Run: headless pygame with SDL's dummy video driver; simulated clock (each Clock.tick advances the game by its frame time, no real sleeping); random seed 0; keys injected as events and as key.get_pressed() state; no mouse input; restart key R tapped at the start of phases 3 and 4.
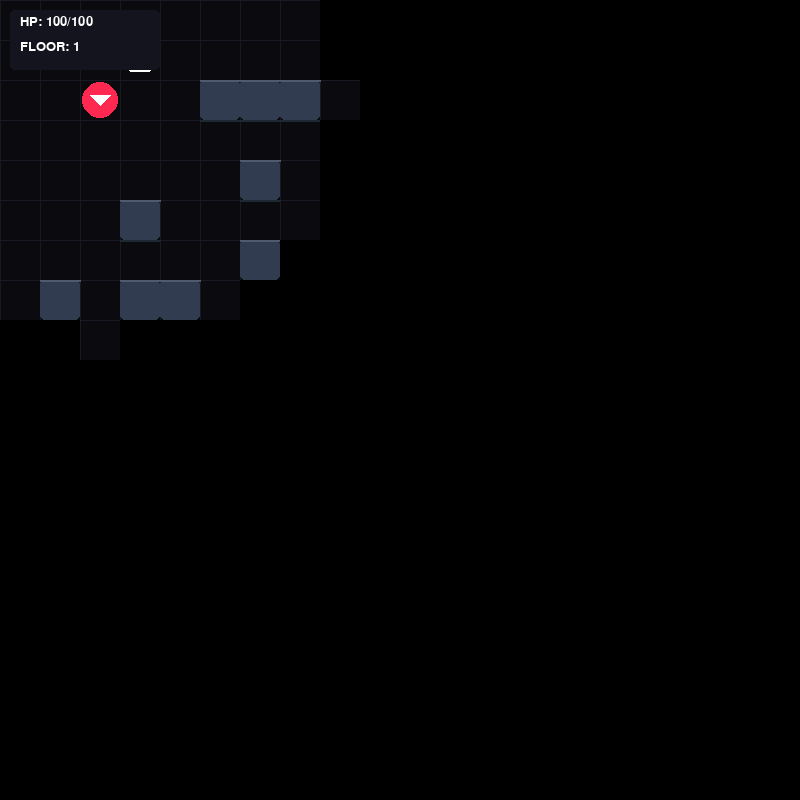
Frame 1 of 4 · flips 1–60 · no input
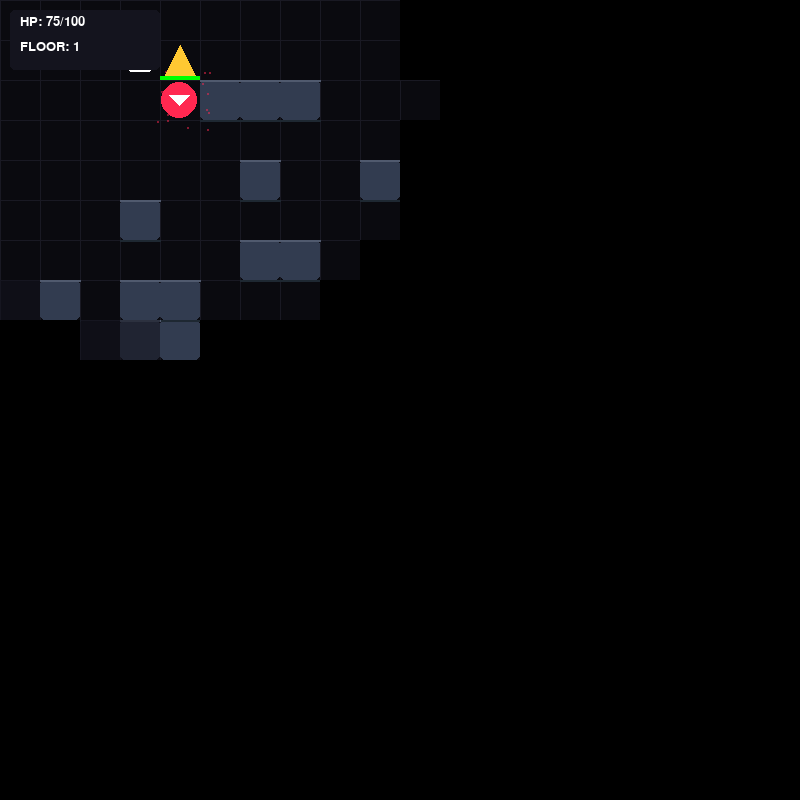
Frame 2 of 4 · flips 61–180 · tapped SPACE, RETURN · held RIGHT (→), D
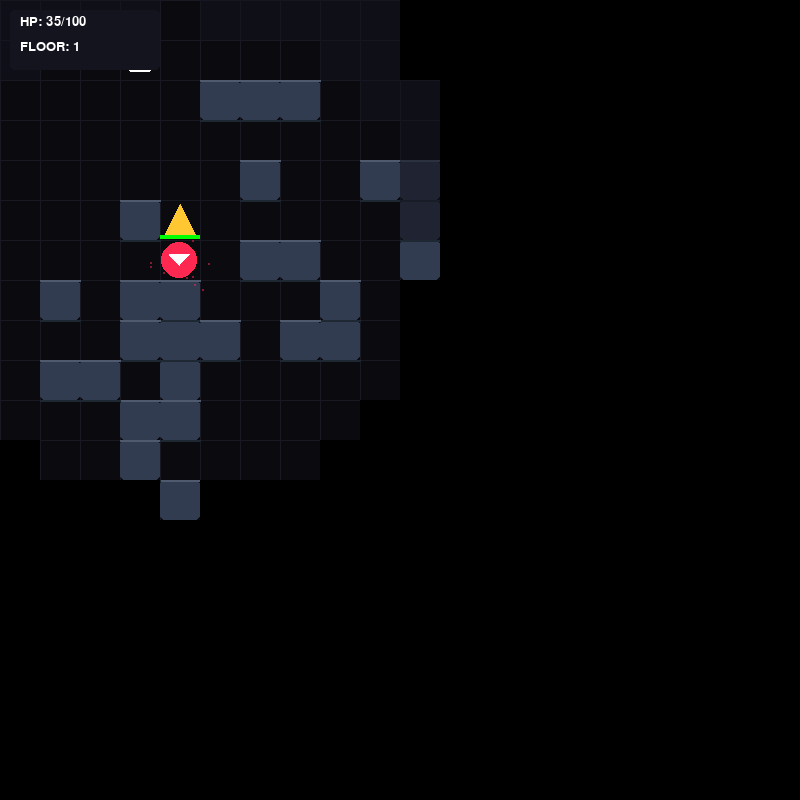
Frame 3 of 4 · flips 181–300 · tapped R · held DOWN (↓), S
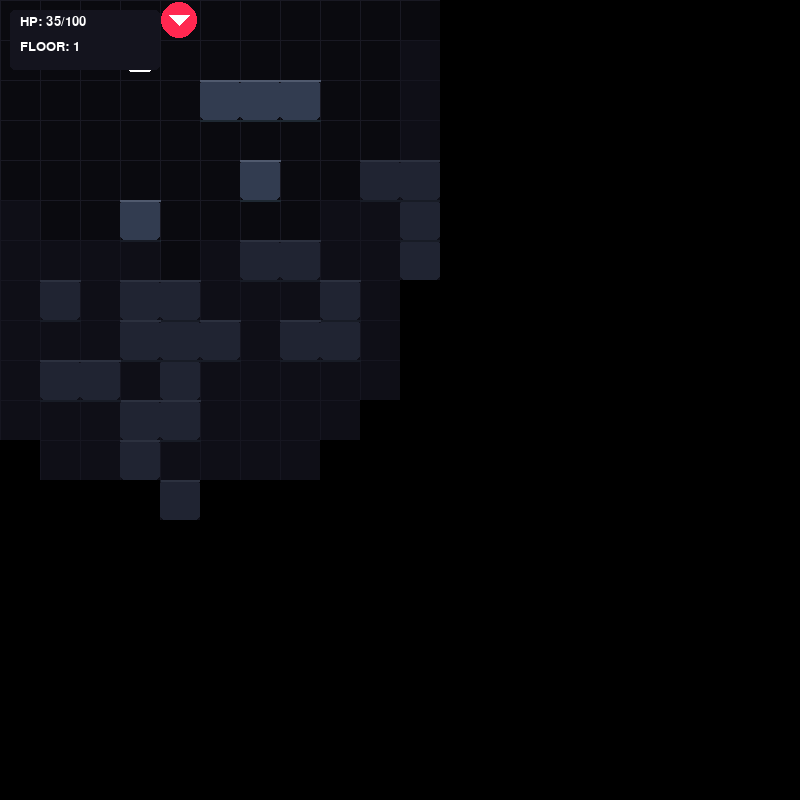
Frame 4 of 4 · flips 301–420 · tapped R · held LEFT (←), A, UP (↑), W

The pygame program that drew these frames:

import pygame
import heapq
import random
import math

# --- INITIALIZATION & CONSTANTS ---
pygame.init()
WIDTH, HEIGHT = 800, 800
GRID_SIZE = 40
COLS, ROWS = WIDTH // GRID_SIZE, HEIGHT // GRID_SIZE
FPS = 60

# Colors
COLOR_BG = (10, 10, 15)
COLOR_GRID = (25, 25, 35)
COLOR_FOG_EXPLORED = (20, 20, 30, 150) # Dark overlay for seen tiles
COLOR_FOG_UNSEEN = (0, 0, 0)           # Pitch black for unseen tiles
COLOR_WALL = (50, 60, 80)
COLOR_TEXT = (255, 255, 255)
COLOR_EXIT = (50, 255, 100)

font = pygame.font.SysFont("impact", 20)
large_font = pygame.font.SysFont("impact", 72)

# --- UTILITY ALGORITHMS ---
def dist(p1, p2):
    return abs(p1[0] - p2[0]) + abs(p1[1] - p2[1])

def lerp(a, b, t):
    return a + (b - a) * t

# --- CLASSES ---
class Particle:
    def __init__(self, x, y, color):
        self.x, self.y = x, y
        self.vx, self.vy = random.uniform(-3, 3), random.uniform(-3, 3)
        self.life = 1.0
        self.color = color

    def update(self):
        self.x += self.vx
        self.y += self.vy
        self.life -= 0.05

    def draw(self, surface, offset_x, offset_y):
        if self.life > 0:
            alpha = int(255 * self.life)
            size = max(2, int(6 * self.life))
            s = pygame.Surface((size, size), pygame.SRCALPHA)
            s.fill((*self.color, alpha))
            surface.blit(s, (self.x + offset_x, self.y + offset_y))

class Enemy:
    def __init__(self, x, y, e_type):
        self.pos = [x, y]
        self.draw_pos = [x * GRID_SIZE, y * GRID_SIZE]
        self.type = e_type
        self.state = "Patrol"
        self.last_move_time = pygame.time.get_ticks()
        
        # --- ENEMY CLASSES ---
        if e_type == "Scout":
            self.hp = 20
            self.max_hp = 20
            self.damage = 5
            self.move_cooldown = 150 # Fast
            self.color = (255, 200, 50)
            self.vision = 8
        elif e_type == "Tank":
            self.hp = 120
            self.max_hp = 120
            self.damage = 30
            self.move_cooldown = 500 # Slow
            self.color = (255, 100, 0)
            self.vision = 5
        else: # Hunter
            self.hp = 50
            self.max_hp = 50
            self.damage = 15
            self.move_cooldown = 300 # Medium
            self.color = (40, 200, 255)
            self.vision = 6

    def draw(self, surface, offset_x, offset_y):
        # Update smooth rendering position
        tx, ty = self.pos[0] * GRID_SIZE, self.pos[1] * GRID_SIZE
        self.draw_pos[0] = lerp(self.draw_pos[0], tx, 0.3)
        self.draw_pos[1] = lerp(self.draw_pos[1], ty, 0.3)
        
        bx, by = self.draw_pos[0] + offset_x, self.draw_pos[1] + offset_y
        center = (bx + GRID_SIZE//2, by + GRID_SIZE//2)

        # PROCEDURAL SPRITES: Change shapes based on class
        # TO USE IMAGES INSTEAD: surface.blit(my_image, (bx, by))
        if self.type == "Scout":
            pygame.draw.polygon(surface, self.color, [(center[0], by+5), (bx+GRID_SIZE-5, by+GRID_SIZE-5), (bx+5, by+GRID_SIZE-5)])
        elif self.type == "Tank":
            pygame.draw.rect(surface, self.color, (bx+4, by+4, GRID_SIZE-8, GRID_SIZE-8), border_radius=4)
            pygame.draw.rect(surface, (50,50,50), (bx+10, by+10, GRID_SIZE-20, GRID_SIZE-20))
        else: # Hunter
            pygame.draw.circle(surface, self.color, center, GRID_SIZE//2 - 4)
            pygame.draw.circle(surface, (255,255,255), center, 6) # "Eye"
        
        # HP Bar
        pygame.draw.rect(surface, (100,0,0), (bx, by + GRID_SIZE - 4, GRID_SIZE, 4))
        pygame.draw.rect(surface, (0,255,0), (bx, by + GRID_SIZE - 4, (self.hp/self.max_hp) * GRID_SIZE, 4))

class Item:
    def __init__(self, x, y, i_type):
        self.pos = [x, y]
        self.type = i_type # "HEALTH"

    def draw(self, surface, offset_x, offset_y):
        ix, iy = self.pos[0] * GRID_SIZE + offset_x, self.pos[1] * GRID_SIZE + offset_y
        if self.type == "HEALTH":
            pygame.draw.rect(surface, (255,255,255), (ix+8, iy+8, GRID_SIZE-16, GRID_SIZE-16), border_radius=3)
            pygame.draw.rect(surface, (255,50,50), (ix+16, iy+10, GRID_SIZE-32, GRID_SIZE-20)) # Cross H
            pygame.draw.rect(surface, (255,50,50), (ix+10, iy+16, GRID_SIZE-20, GRID_SIZE-32)) # Cross V

class Game:
    def __init__(self):
        self.screen = pygame.display.set_mode((WIDTH, HEIGHT))
        pygame.display.set_caption("Cyber Hunt: Infinite")
        self.clock = pygame.time.Clock()
        
        # Player Stats (Carry over between levels)
        self.monster_hp = 100
        self.max_hp = 100
        self.level = 1
        
        self.generate_level()

    def generate_level(self):
        self.state = "PLAYING"
        self.exit_pos = [COLS - 2, ROWS - 2]
        
        # Fog of War Setup
        self.vision_radius = 6
        self.visible_tiles = set()
        self.explored_tiles = set()
        self.fog_surface = pygame.Surface((WIDTH, HEIGHT), pygame.SRCALPHA)

        # Scale difficulty with level
        num_walls = min(150, 60 + (self.level * 15))
        num_enemies = min(15, 3 + self.level)
        num_items = random.randint(1, 3)

        self.walls = set()
        while len(self.walls) < num_walls:
            x, y = random.randint(1, COLS-2), random.randint(1, ROWS-2)
            if dist((x, y), (2, 2)) > 2 and dist((x, y), self.exit_pos) > 2:
                self.walls.add((x, y))
                
        self.monster_pos = [2, 2]
        self.monster_draw_pos = [2 * GRID_SIZE, 2 * GRID_SIZE]
        self.last_move_time = 0
        self.move_cooldown = 120 

        # Spawning Enemies
        self.enemies = []
        enemy_types = ["Hunter", "Hunter", "Scout", "Tank"]
        while len(self.enemies) < num_enemies:
            x, y = random.randint(1, COLS-2), random.randint(1, ROWS-2)
            if (x, y) not in self.walls and dist((x, y), self.monster_pos) > 5:
                e_type = random.choice(enemy_types)
                self.enemies.append(Enemy(x, y, e_type))

        # Spawning Items
        self.items = []
        while len(self.items) < num_items:
            x, y = random.randint(1, COLS-2), random.randint(1, ROWS-2)
            if (x, y) not in self.walls and (x, y) != tuple(self.exit_pos):
                self.items.append(Item(x, y, "HEALTH"))

        self.particles = []
        self.screen_shake = 0
        self.update_fov()

    def update_fov(self):
        """Calculates which tiles the player can currently see."""
        self.visible_tiles.clear()
        mx, my = self.monster_pos
        for dx in range(-self.vision_radius, self.vision_radius + 1):
            for dy in range(-self.vision_radius, self.vision_radius + 1):
                if dx**2 + dy**2 <= self.vision_radius**2: # Circle radius check
                    vx, vy = mx + dx, my + dy
                    if 0 <= vx < COLS and 0 <= vy < ROWS:
                        self.visible_tiles.add((vx, vy))
                        self.explored_tiles.add((vx, vy))

    def is_valid(self, x, y):
        return 0 <= x < COLS and 0 <= y < ROWS and (x, y) not in self.walls

    def is_occupied(self, pos, current_ent=None):
        for e in self.enemies:
            if e != current_ent and e.pos == list(pos): return True
        return False

    def spawn_particles(self, pos, color, amount=10):
        px, py = pos[0] * GRID_SIZE + GRID_SIZE//2, pos[1] * GRID_SIZE + GRID_SIZE//2
        for _ in range(amount):
            self.particles.append(Particle(px, py, color))

    def a_star(self, start, goal):
        pq = [(0, start)]
        came_from = {tuple(start): None}
        cost_so_far = {tuple(start): 0}
        
        while pq:
            _, curr = heapq.heappop(pq)
            if curr == goal: break
            for dx, dy in [(0, 1), (0, -1), (1, 0), (-1, 0)]:
                nxt = [curr[0] + dx, curr[1] + dy]
                nxt_tuple = tuple(nxt)
                if self.is_valid(*nxt) and not self.is_occupied(nxt):
                    new_cost = cost_so_far[tuple(curr)] + 1
                    if nxt_tuple not in cost_so_far or new_cost < cost_so_far[nxt_tuple]:
                        cost_so_far[nxt_tuple] = new_cost
                        priority = new_cost + dist(nxt, goal)
                        heapq.heappush(pq, (priority, nxt))
                        came_from[nxt_tuple] = curr
                        
        curr = tuple(goal)
        if curr not in came_from: return start
        path = []
        while curr != tuple(start):
            path.append(list(curr))
            curr = tuple(came_from[curr])
        return path[-1] if path else start

    def run(self):
        running = True
        while running:
            current_time = pygame.time.get_ticks()
            
            for event in pygame.event.get():
                if event.type == pygame.QUIT:
                    running = False
                if event.type == pygame.KEYDOWN:
                    if self.state == "GAME_OVER" and event.key == pygame.K_r:
                        self.monster_hp = 100
                        self.level = 1
                        self.generate_level()

            # --- PLAYER LOGIC ---
            if self.state == "PLAYING":
                keys = pygame.key.get_pressed()
                if current_time - self.last_move_time > self.move_cooldown:
                    dx, dy = 0, 0
                    if keys[pygame.K_UP]: dy = -1
                    elif keys[pygame.K_DOWN]: dy = 1
                    elif keys[pygame.K_LEFT]: dx = -1
                    elif keys[pygame.K_RIGHT]: dx = 1

                    if dx != 0 or dy != 0:
                        new_pos = [self.monster_pos[0] + dx, self.monster_pos[1] + dy]
                        attacked = False
                        
                        # Attack logic
                        for e in self.enemies:
                            if e.pos == new_pos:
                                e.hp -= 25 # Player Damage
                                self.spawn_particles(new_pos, e.color, 15)
                                attacked = True
                                
                        # Movement
                        if not attacked and self.is_valid(*new_pos):
                            self.monster_pos = new_pos
                            self.update_fov() # Update fog when moving
                            
                            # Check item pickup
                            for item in self.items[:]:
                                if item.pos == self.monster_pos:
                                    if item.type == "HEALTH":
                                        self.monster_hp = min(self.max_hp, self.monster_hp + 40)
                                        self.spawn_particles(self.monster_pos, (50, 255, 50), 20)
                                    self.items.remove(item)

                        self.last_move_time = current_time

                # Progression
                if self.monster_pos == self.exit_pos:
                    self.level += 1
                    self.generate_level()

            # --- AI LOGIC ---
            if self.state == "PLAYING":
                for e in self.enemies[:]: 
                    if e.hp <= 0:
                        self.enemies.remove(e)
                        self.spawn_particles(e.pos, e.color, 30)
                        continue
                        
                    # Individual enemy cooldowns
                    if current_time - e.last_move_time > e.move_cooldown:
                        d = dist(e.pos, self.monster_pos)
                        next_pos = e.pos
                        
                        if d == 1:
                            # Attack Player
                            self.monster_hp -= e.damage
                            self.screen_shake = e.damage // 2 # Harder hits shake screen more
                            self.spawn_particles(self.monster_pos, (255, 40, 80), 15)
                            if self.monster_hp <= 0: 
                                self.state = "GAME_OVER"
                        elif d <= e.vision: 
                            # Hunt player if in vision
                            next_pos = self.a_star(e.pos, self.monster_pos)
                        else:
                            # Patrol randomly
                            dirs = [(0, 1), (0, -1), (1, 0), (-1, 0)]
                            random.shuffle(dirs)
                            for mx, my in dirs:
                                test_pos = [e.pos[0] + mx, e.pos[1] + my]
                                if self.is_valid(*test_pos) and not self.is_occupied(test_pos):
                                    next_pos = test_pos
                                    break
                        
                        e.pos = next_pos
                        e.last_move_time = current_time

            # --- RENDERING ---
            self.screen.fill(COLOR_BG)
            
            shake_x = random.randint(-self.screen_shake, self.screen_shake) if self.screen_shake > 0 else 0
            shake_y = random.randint(-self.screen_shake, self.screen_shake) if self.screen_shake > 0 else 0
            if self.screen_shake > 0: self.screen_shake -= 1

            if self.state in ["PLAYING", "GAME_OVER"]:
                # Draw Base Grid
                for x in range(0, WIDTH, GRID_SIZE):
                    pygame.draw.line(self.screen, COLOR_GRID, (x, 0), (x, HEIGHT))
                for y in range(0, HEIGHT, GRID_SIZE):
                    pygame.draw.line(self.screen, COLOR_GRID, (0, y), (WIDTH, y))

                # Draw Exit
                if tuple(self.exit_pos) in self.explored_tiles:
                    ex_x, ex_y = self.exit_pos[0]*GRID_SIZE, self.exit_pos[1]*GRID_SIZE
                    pygame.draw.rect(self.screen, COLOR_EXIT, (ex_x + shake_x, ex_y + shake_y, GRID_SIZE, GRID_SIZE), border_radius=8)

                # Draw Items
                for item in self.items:
                    if tuple(item.pos) in self.explored_tiles:
                        item.draw(self.screen, shake_x, shake_y)

                # Draw Walls (Only if explored)
                for x, y in self.walls:
                    if (x, y) in self.explored_tiles:
                        rect = (x*GRID_SIZE + shake_x, y*GRID_SIZE + shake_y, GRID_SIZE, GRID_SIZE)
                        pygame.draw.rect(self.screen, COLOR_WALL, rect, border_radius=5)
                        
                        # Add a 3D bevel to the wall for better graphics
                        pygame.draw.line(self.screen, (80,90,110), (rect[0], rect[1]), (rect[0]+GRID_SIZE, rect[1]), 2)
                        pygame.draw.line(self.screen, (30,40,50), (rect[0], rect[1]+GRID_SIZE), (rect[0]+GRID_SIZE, rect[1]+GRID_SIZE), 2)
                
                # Draw Particles
                for p in self.particles[:]:
                    p.update()
                    p.draw(self.screen, shake_x, shake_y)
                    if p.life <= 0: self.particles.remove(p)

                # Draw Enemies (Only if in CURRENT vision)
                for e in self.enemies:
                    if tuple(e.pos) in self.visible_tiles:
                        e.draw(self.screen, shake_x, shake_y)

                # Draw Player (Procedural Sprite - Cyber Demon)
                # TO USE AN IMAGE: self.screen.blit(player_img, (self.monster_draw_pos[0], self.monster_draw_pos[1]))
                target_mx, target_my = self.monster_pos[0]*GRID_SIZE, self.monster_pos[1]*GRID_SIZE
                self.monster_draw_pos[0] = lerp(self.monster_draw_pos[0], target_mx, 0.4) 
                self.monster_draw_pos[1] = lerp(self.monster_draw_pos[1], target_my, 0.4)
                
                mx = self.monster_draw_pos[0] + shake_x
                my = self.monster_draw_pos[1] + shake_y
                center = (mx + GRID_SIZE//2, my + GRID_SIZE//2)
                
                pygame.draw.circle(self.screen, (255, 40, 80), center, GRID_SIZE//2 - 2) # Body
                pygame.draw.polygon(self.screen, (255, 255, 255), [(mx+10, my+15), (mx+30, my+15), (mx+20, my+25)]) # Visor

                # FOG OF WAR RENDERING
                self.fog_surface.fill(COLOR_FOG_UNSEEN)
                for x in range(COLS):
                    for y in range(ROWS):
                        tile = (x, y)
                        rect = (x * GRID_SIZE, y * GRID_SIZE, GRID_SIZE, GRID_SIZE)
                        if tile in self.visible_tiles:
                            # Completely transparent
                            pygame.draw.rect(self.fog_surface, (0,0,0,0), rect)
                        elif tile in self.explored_tiles:
                            # Dark overlay
                            pygame.draw.rect(self.fog_surface, COLOR_FOG_EXPLORED, rect)
                self.screen.blit(self.fog_surface, (0,0))

                # HUD
                hp_color = (255, 40, 80) if self.monster_hp < 30 else (255,255,255)
                hp_text = font.render(f"HP: {self.monster_hp}/{self.max_hp}", True, hp_color)
                level_text = font.render(f"FLOOR: {self.level}", True, COLOR_TEXT)
                
                # Draw HUD Background
                pygame.draw.rect(self.screen, (20,20,30), (10, 10, 150, 60), border_radius=5)
                self.screen.blit(hp_text, (20, 15))
                self.screen.blit(level_text, (20, 40))

            if self.state == "GAME_OVER":
                overlay = pygame.Surface((WIDTH, HEIGHT), pygame.SRCALPHA)
                overlay.fill((40, 0, 0, 200))
                self.screen.blit(overlay, (0, 0))
                
                title = large_font.render("YOU DIED", True, (255, 40, 80))
                floor_text = font.render(f"You reached Floor {self.level}", True, COLOR_TEXT)
                sub = font.render("Press 'R' to Restart Run", True, COLOR_TEXT)
                
                self.screen.blit(title, (WIDTH//2 - title.get_width()//2, HEIGHT//2 - 80))
                self.screen.blit(floor_text, (WIDTH//2 - floor_text.get_width()//2, HEIGHT//2))
                self.screen.blit(sub, (WIDTH//2 - sub.get_width()//2, HEIGHT//2 + 40))

            pygame.display.flip()
            self.clock.tick(FPS)

        pygame.quit()

if __name__ == "__main__":
    game = Game()
    game.run()
